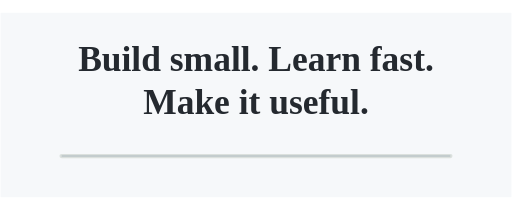
t = 0.00 s
t = 1.28 s: frame unchanged from t = 0.00 s, image omitted
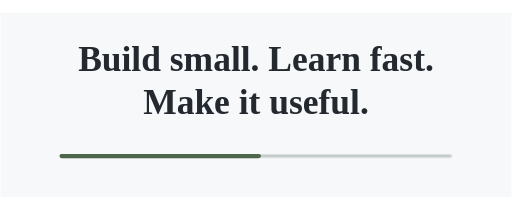
t = 2.96 s
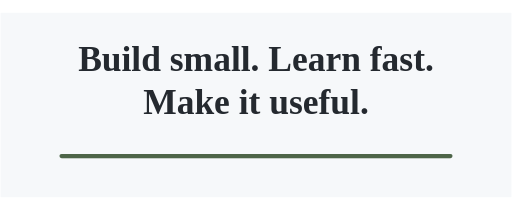
t = 4.64 s
t = 6.76 s: frame unchanged from t = 4.64 s, image omitted
t = 8.88 s: frame unchanged from t = 4.64 s, image omitted

The animated SVG that drew these frames (rendered in a browser with its animation timeline set to each time). Animation: 1 SMIL element (animate=1); frames cover the first 8.88 s, repeats indefinitely.

<svg xmlns="http://www.w3.org/2000/svg" viewBox="0 0 360 148" role="img" aria-labelledby="title desc">
<title id="title">Make it useful</title>
<desc id="desc">A clean, quiet ending with a drawn line that writes itself.</desc>
<rect width="360" height="148" fill="#ffffff"/>
<rect x="0" y="9" width="360" height="130" fill="#f6f8fa"/>
<text x="180" y="50" fill="#24292f" font-family="Georgia,'Times New Roman',serif" font-size="25" font-weight="700" text-anchor="middle">Build small. Learn fast.</text>
<text x="180" y="80" fill="#24292f" font-family="Georgia,'Times New Roman',serif" font-size="25" font-weight="700" text-anchor="middle">Make it useful.</text>
<path d="M43 110L317 110" fill="none" stroke="#d1d9e0" stroke-width="1" opacity="1"/>
<path d="M43 110H317" fill="none" stroke="#4d6548" stroke-width="3" opacity=".16" stroke-linecap="round" stroke-linejoin="round"/>
<path d="M43 110H317" fill="none" stroke="#4d6548" stroke-width="3" stroke-dasharray="278" stroke-dashoffset="0" stroke-linecap="round" stroke-linejoin="round" >
<animate attributeName="stroke-dashoffset" values="278;278;0;0;278" keyTimes="0;.08;.29;.82;1" dur="16s" begin="0s" repeatCount="indefinite"/>
</path>

</svg>
